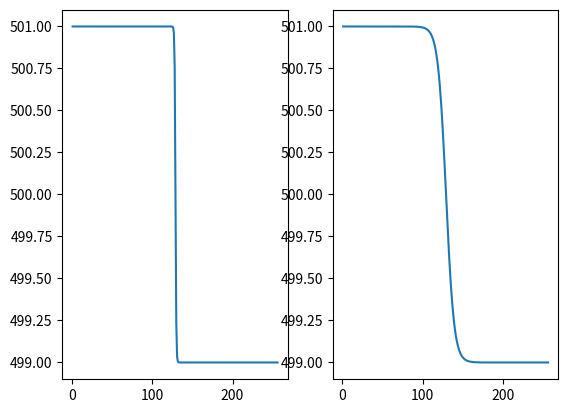

Recreate this plot in Python.
# Gold_forcing

import numpy as np
import matplotlib.pyplot as plt

OPT = 0;

N = 256;
y = np.linspace(1,256,N);
x = np.linspace(1,256,N);
Amp = 1.0;

j2 = int((y[N-1] - y[0]) / 2) + int(y[0]);
jSo = int((j2 - y[0]) / 2) + int(y[0]);
jNo = int((y[N-1] - j2)/ 2) + j2;


f = np.zeros(N);

#==========================================================================

if OPT == 0:
	h_restore1 = np.zeros(N);
	h_restore2 = np.zeros(N);
	for j in range(0,N):
		h_restore1[j] = 500 - 1 * np.tanh((j-N/2));
		h_restore2[j] = 500 - 1 * np.tanh((j-N/2)/10.0);

	plt.subplot(121);
	plt.plot(y,h_restore1);
	plt.subplot(122);
	plt.plot(y,h_restore2);
	plt.show();

if OPT == 1:
	for j in range(0,jSo+1):
		f[j] = Amp;
	for j in range(jSo+1,jNo):
		f[j] = Amp * (2 * (y[jNo] - y[j]) / (y[jNo] - y[jSo+1]) - 1);
	for j in range(jNo-1,N):
		f[j] = - Amp;

	plt.plot(f,y);
	plt.show();

if OPT == 2:
	for j in range(0,jSo+1):
		f[j] = Amp * (y[j] - y[0]) / (y[jSo] - y[0]);
	for j in range(jSo+1,jNo):
		f[j] = Amp * (2 * (y[jNo] - y[j]) - (y[jNo] - y[jSo])) / (y[jNo] - y[jSo]);
	for j in range(jNo-1,N):
		f[j] = - Amp * (y[N-1] - y[j]) / (y[N-1] - y[jNo-1]);

	plt.plot(f,y);
	plt.show();

# [redacted]
if OPT == 3:
	a = 255;
	b = 255;
	beta = 0.8;
	Amp = 1.0;
	wind_asym1 = 0.5;

	taux1 = np.zeros(256);
	taux2 = np.zeros(256);
	for j in range(0,N):
		x0 = beta * y[j]
		Pr= (beta + Amp * (- beta + x0 / b)) * wind_asym1;			 # The asymmetry of the wind
		taux1[j] = 0.5 * (1.0 - np.cos(2.0 * np.pi * y[j] / 256));
		taux2[j] = 0.5 * (1.0 - np.cos(2.0 * np.pi * y[j] / 256) + Pr);

	i1 = np.argsort(-taux1);
	i2 = np.argsort(-taux2);
	print(i1[0],i2[0]);

	plt.subplot(121);
	plt.plot(taux1);
	plt.subplot(122);
	plt.plot(taux2);
	
	plt.show();

# [redacted]
if OPT == 4:
	A = 0.9;
	B = 0.2;
	
	tau0 = 0.8;

	W = np.zeros((N,N));

	for j in range(0,N):
		for i in range(0,N):
			if y[j] <= B * x[i]:
				W[j,i] = - (np.pi * tau0 * A / N) * np.sin(np.pi * (N + y[j]) / (N + B * x[i]));
			else:
				W[j,i] = (np.pi * tau0 / (A * N)) * np.sin(np.pi * (y[j] - B * x[i]) / (N - B * x[i]));

	plt.contourf(W);
	plt.colorbar();
	plt.show();
